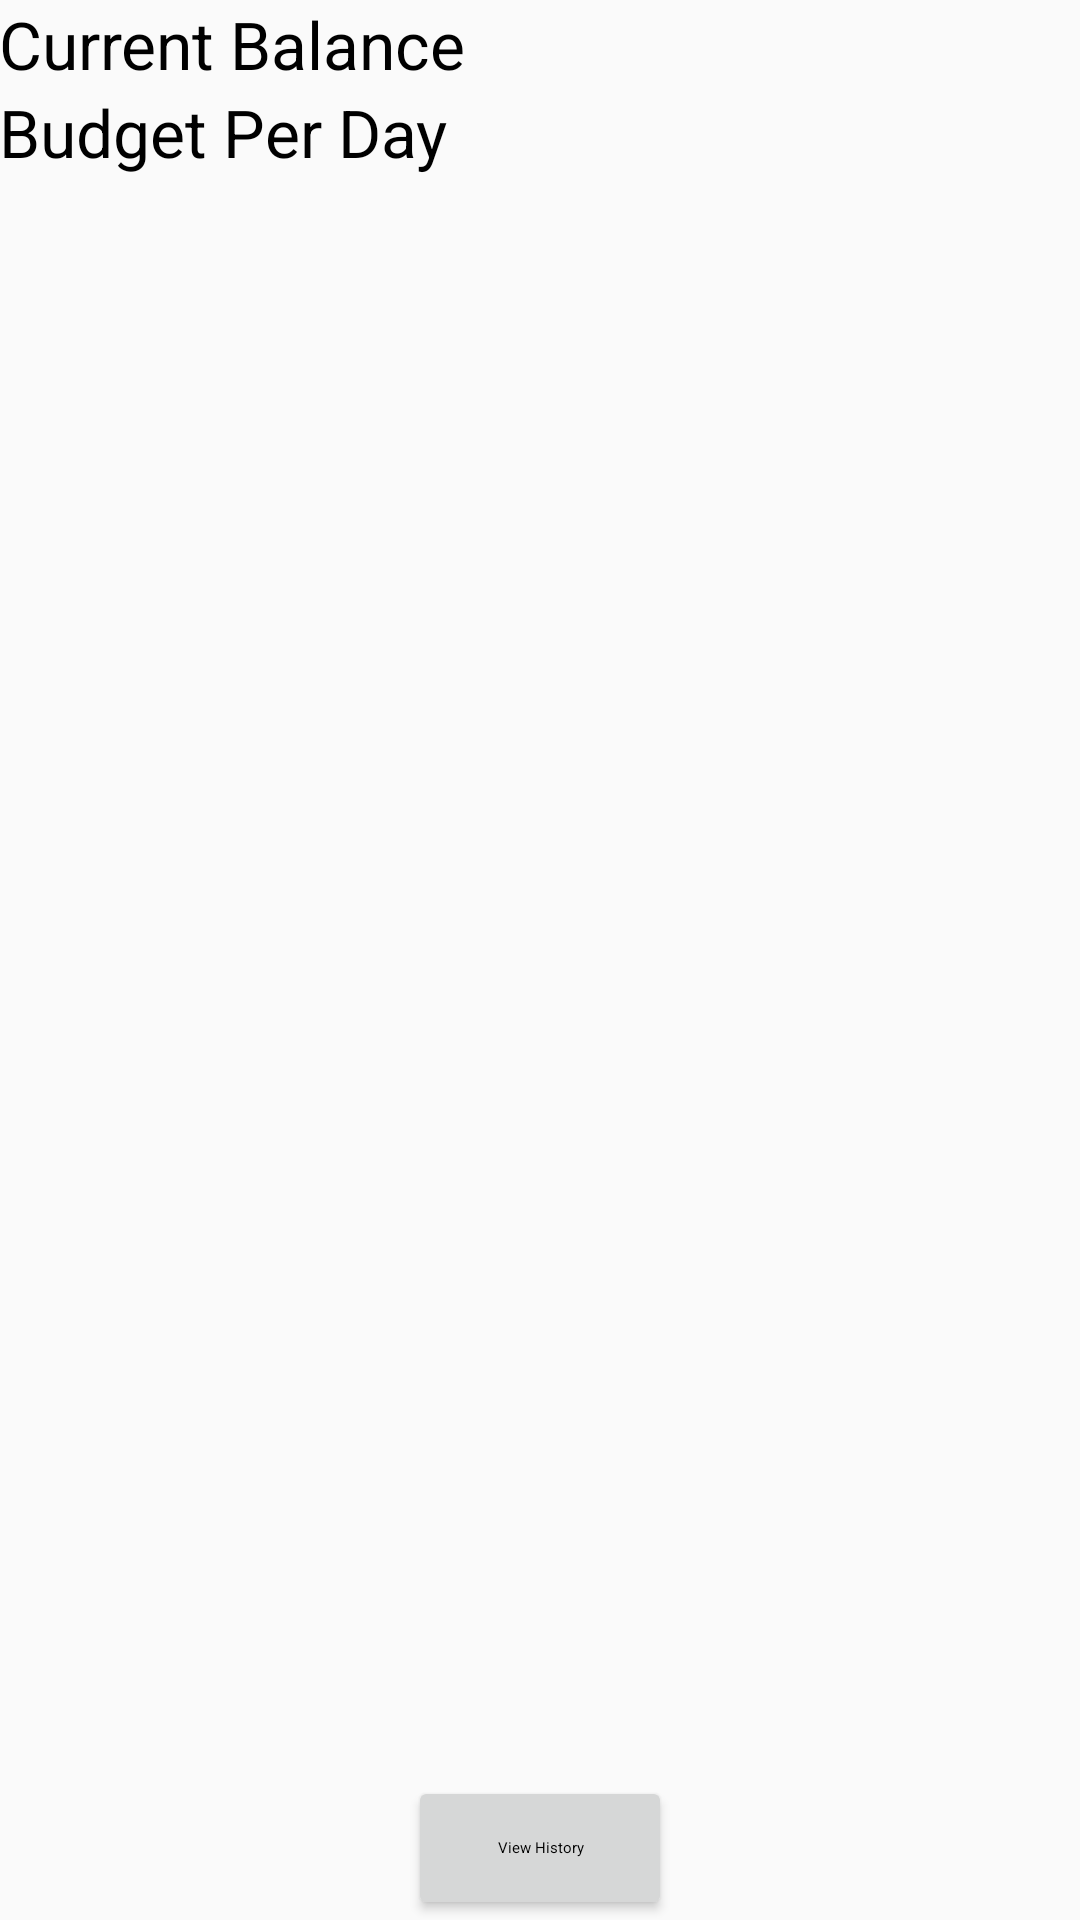

Write the Android layout XML for this screen, with the resource values it uses.
<!-- AndroidManifest.xml: application theme AppTheme -->
<!-- res/layout/fragment_mealplan.xml -->
<?xml version="1.0" encoding="utf-8"?>
<RelativeLayout
	android:layout_width="match_parent"
	android:layout_height="match_parent"
	android:paddingLeft="@dimen/activity_horizontal_margin"
	android:paddingRight="@dimen/activity_horizontal_margin"
	android:paddingTop="@dimen/activity_vertical_margin"
	android:paddingBottom="@dimen/activity_vertical_margin"
	xmlns:android="http://schemas.android.com/apk/res/android"
	xmlns:tools="http://schemas.android.com/tools"
	tools:context="com.adibalwani.sbumealplanner.fragments.MainActivity.MealPlanFragmenTab"
	>

	<TextView
		android:layout_width="wrap_content"
		android:layout_height="wrap_content"
		android:textAppearance="?android:attr/textAppearanceLarge"
		android:text="Current Balance"
		android:id="@+id/balanceText"
		android:layout_alignParentTop="true"
		android:layout_alignParentLeft="true"
		android:layout_alignParentStart="true"/>

	<TextView
		android:layout_width="wrap_content"
		android:layout_height="wrap_content"
		android:textAppearance="?android:attr/textAppearanceLarge"
		android:text=""
		android:id="@+id/mealBalance"
		android:layout_alignParentTop="true"
		android:layout_alignParentRight="true"
		android:layout_alignParentEnd="true"/>

	<TextView
		android:layout_width="wrap_content"
		android:layout_height="wrap_content"
		android:textAppearance="?android:attr/textAppearanceLarge"
		android:text="Budget Per Day"
		android:id="@+id/budgetText"
		android:layout_below="@+id/balanceText"
		android:layout_alignParentLeft="true"
		android:layout_alignParentStart="true"/>

	<TextView
		android:layout_width="wrap_content"
		android:layout_height="wrap_content"
		android:textAppearance="?android:attr/textAppearanceLarge"
		android:text=""
		android:id="@+id/budget"
		android:layout_below="@+id/mealBalance"
		android:layout_alignParentRight="true"
		android:layout_alignParentEnd="true"/>

	<Button
		android:layout_width="wrap_content"
		android:layout_height="wrap_content"
		android:text="View History"
		android:id="@+id/historyButton"
		android:layout_alignParentBottom="true"
		android:layout_centerHorizontal="true"
		android:onClick="openHistory"/>

</RelativeLayout>
<!-- resources referenced by this layout -->
<resources>
  <style name="AppTheme" parent="AppBaseTheme">
          
      </style>
  <style name="AppBaseTheme" parent="Base.Theme.HMKCodeApp">
          
      </style>
  <style name="Base.Theme.HMKCodeApp" parent="Theme.AppCompat.Light.DarkActionBar">
  
          <item name="colorPrimary">@color/primary</item>
  
          
          <item name="colorPrimaryDark">@color/primary_dark</item>
  
          
          <item name="colorAccent">@color/accent</item>
  
          <item name="android:textColorSecondary">@color/primary_text</item>
      </style>
  <color name="primary">#AA0000</color>
  <color name="primary_dark">#770000</color>
  <color name="accent">#FF0000</color>
  <color name="primary_text">#FFFFFF</color>
</resources>
